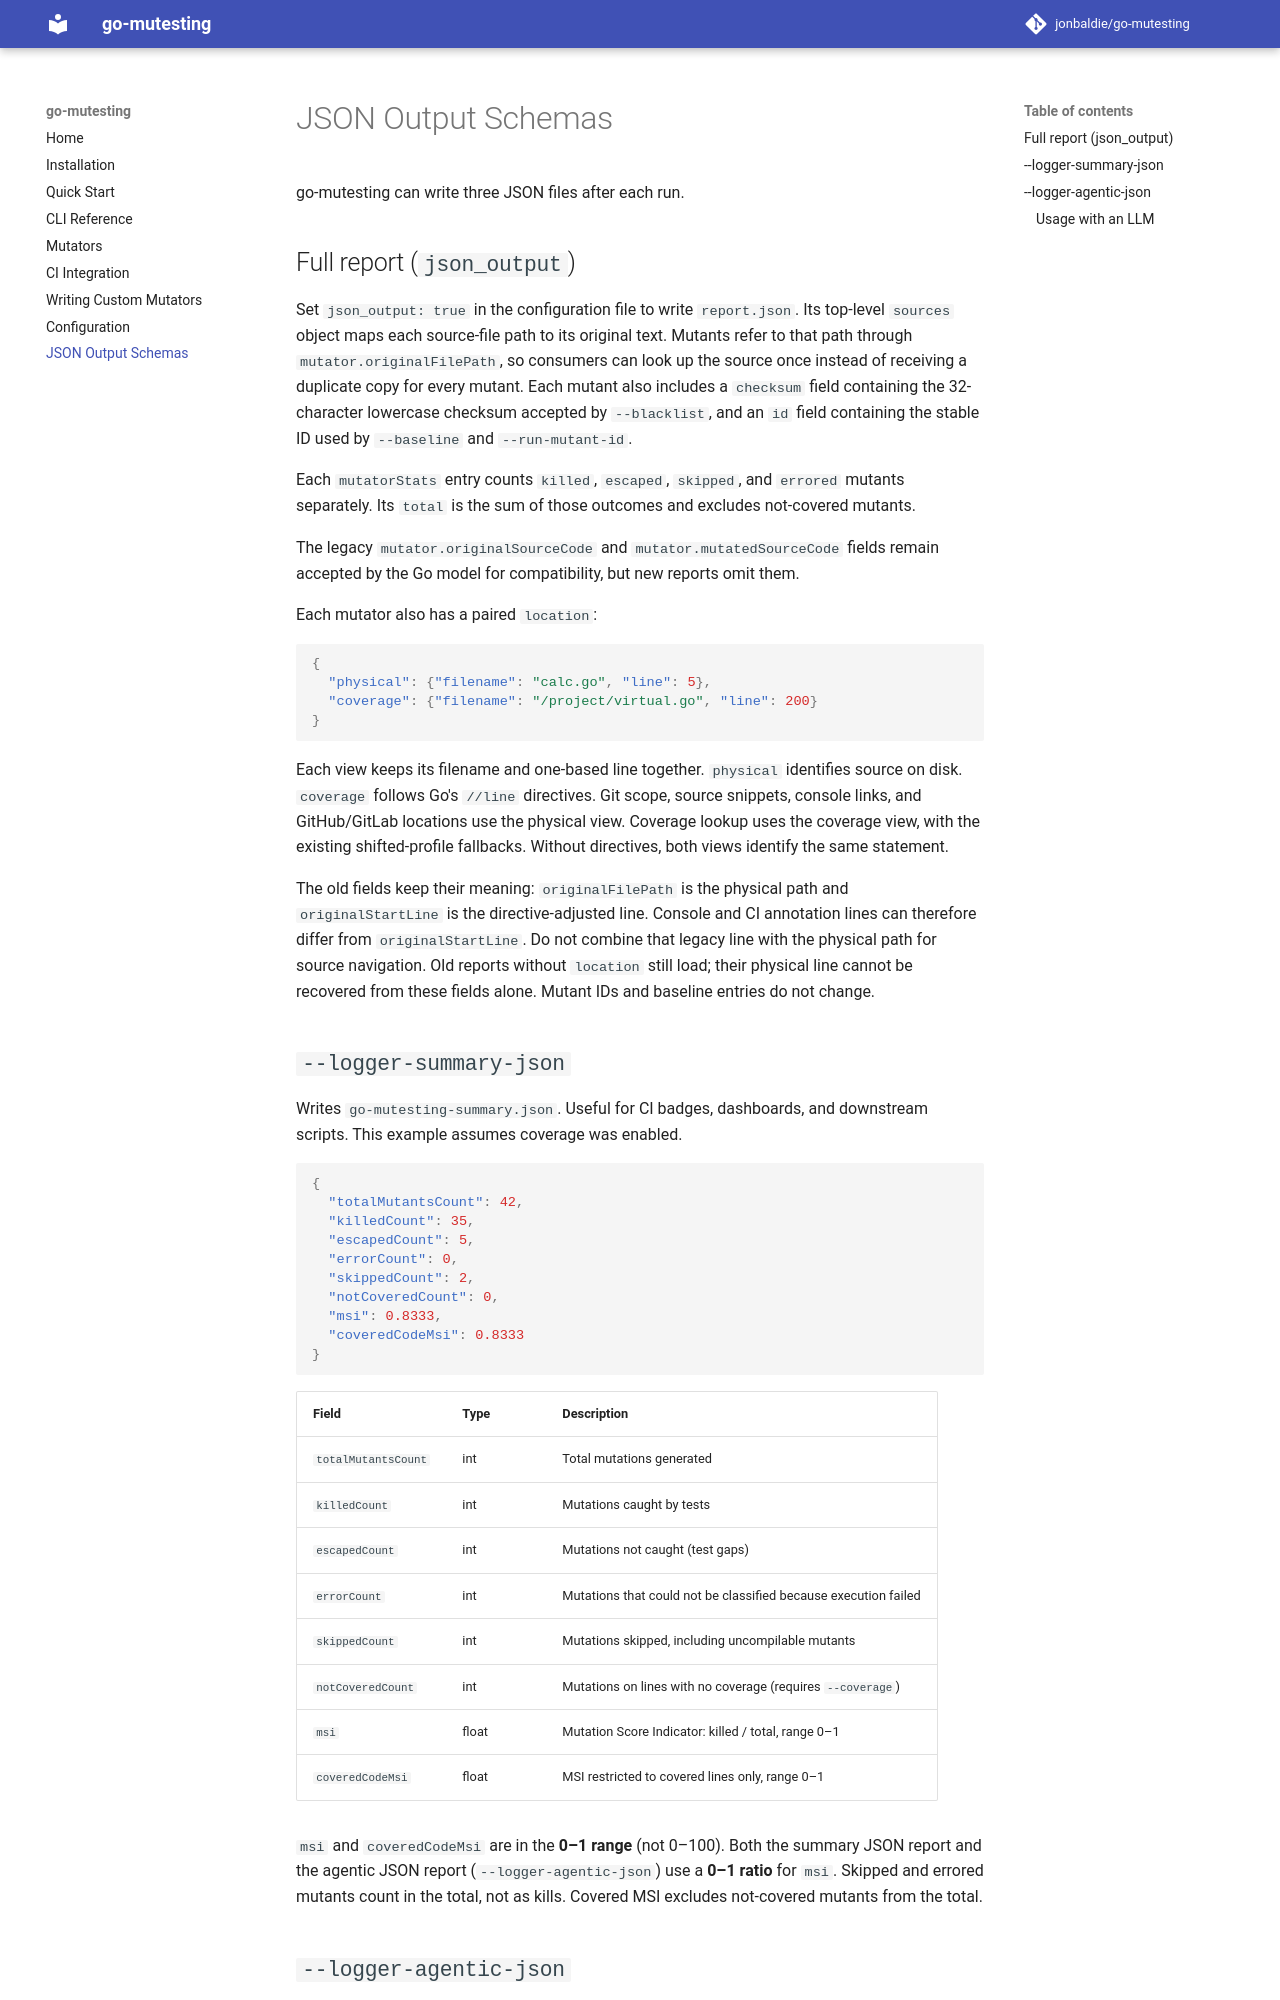

repository: jonbaldie/go-mutesting · page: json-outputs/index.html · generator: mkdocs

# JSON Output Schemas

go-mutesting can write three JSON files after each run.

## Full report (`json_output`)

Set `json_output: true` in the configuration file to write `report.json`. Its
top-level `sources` object maps each source-file path to its original text.
Mutants refer to that path through `mutator.originalFilePath`, so consumers can
look up the source once instead of receiving a duplicate copy for every mutant.
Each mutant also includes a `checksum` field containing the 32-character
lowercase checksum accepted by `--blacklist`, and an `id` field containing the
stable ID used by `--baseline` and `--run-mutant-id`.

Each `mutatorStats` entry counts `killed`, `escaped`, `skipped`, and `errored`
mutants separately. Its `total` is the sum of those outcomes and excludes
not-covered mutants.

The legacy `mutator.originalSourceCode` and `mutator.mutatedSourceCode` fields
remain accepted by the Go model for compatibility, but new reports omit them.

Each mutator also has a paired `location`:

```json
{
  "physical": {"filename": "calc.go", "line": 5},
  "coverage": {"filename": "/project/virtual.go", "line": 200}
}
```

Each view keeps its filename and one-based line together. `physical` identifies
source on disk. `coverage` follows Go's `//line` directives. Git scope, source
snippets, console links, and GitHub/GitLab locations use the physical view.
Coverage lookup uses the coverage view, with the existing shifted-profile
fallbacks. Without directives, both views identify the same statement.

The old fields keep their meaning: `originalFilePath` is the physical path and
`originalStartLine` is the directive-adjusted line. Console and CI annotation
lines can therefore differ from `originalStartLine`. Do not combine that legacy
line with the physical path for source navigation. Old reports without
`location` still load; their physical line cannot be recovered from these fields
alone. Mutant IDs and baseline entries do not change.
